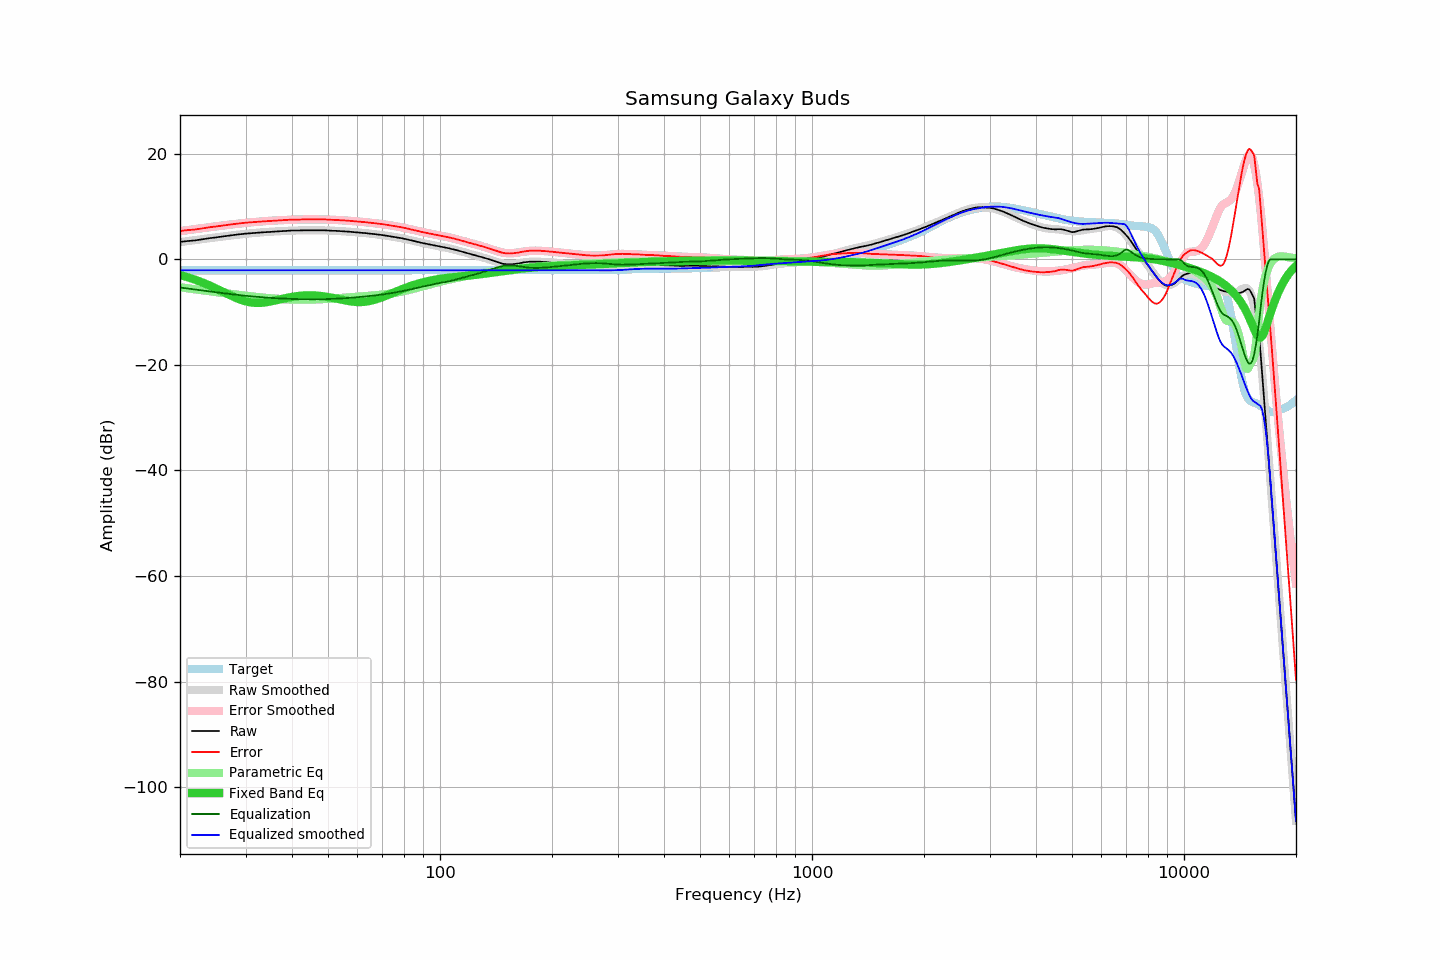

Values plotted in this chart, from the file beside it:
frequency, raw, error, smoothed, error_smoothed, equalization, parametric_eq, equalized_raw, equalized_smoothed, target
20, 3.31, 5.37, 3.26, 5.34, -5.34, -2.96, -2.03, -2.07, -2.07
21, 3.47, 5.53, 3.46, 5.54, -5.54, -3.40, -2.07, -2.07, -2.07
22, 3.59, 5.65, 3.65, 5.73, -5.73, -3.88, -2.14, -2.08, -2.07
23, 3.80, 5.86, 3.83, 5.91, -5.91, -4.40, -2.12, -2.08, -2.07
24, 4.01, 6.07, 4.01, 6.08, -6.08, -4.95, -2.08, -2.08, -2.07
25, 4.16, 6.22, 4.17, 6.24, -6.24, -5.52, -2.09, -2.08, -2.07
26, 4.33, 6.39, 4.32, 6.40, -6.40, -6.10, -2.07, -2.08, -2.07
27, 4.49, 6.55, 4.46, 6.54, -6.54, -6.66, -2.05, -2.08, -2.07
28, 4.63, 6.69, 4.59, 6.67, -6.67, -7.17, -2.04, -2.08, -2.07
29, 4.76, 6.82, 4.71, 6.79, -6.79, -7.61, -2.04, -2.08, -2.07
30, 4.87, 6.93, 4.83, 6.90, -6.90, -7.95, -2.04, -2.08, -2.07
31, 4.95, 7.01, 4.93, 7.00, -7.00, -8.16, -2.06, -2.07, -2.07
32, 5.02, 7.08, 5.02, 7.09, -7.09, -8.26, -2.08, -2.07, -2.07
33, 5.09, 7.15, 5.10, 7.17, -7.17, -8.24, -2.09, -2.07, -2.07
34, 5.15, 7.21, 5.17, 7.24, -7.24, -8.14, -2.10, -2.07, -2.07
35, 5.20, 7.26, 5.23, 7.30, -7.30, -7.99, -2.11, -2.07, -2.07
36, 5.28, 7.34, 5.28, 7.36, -7.36, -7.81, -2.08, -2.08, -2.07
37, 5.32, 7.38, 5.33, 7.40, -7.40, -7.61, -2.08, -2.08, -2.07
38, 5.37, 7.43, 5.36, 7.44, -7.44, -7.43, -2.07, -2.08, -2.07
39, 5.41, 7.47, 5.40, 7.48, -7.48, -7.26, -2.07, -2.08, -2.07
40, 5.46, 7.52, 5.43, 7.50, -7.50, -7.12, -2.05, -2.08, -2.07
41, 5.46, 7.52, 5.46, 7.53, -7.53, -7.00, -2.07, -2.07, -2.07
42, 5.47, 7.53, 5.48, 7.55, -7.55, -6.91, -2.08, -2.07, -2.07
43, 5.50, 7.56, 5.49, 7.56, -7.56, -6.86, -2.07, -2.07, -2.07
44, 5.50, 7.56, 5.50, 7.57, -7.57, -6.83, -2.07, -2.07, -2.07
45, 5.50, 7.56, 5.51, 7.57, -7.57, -6.83, -2.08, -2.07, -2.07
46, 5.50, 7.56, 5.50, 7.57, -7.57, -6.85, -2.08, -2.07, -2.07
47, 5.50, 7.56, 5.50, 7.57, -7.57, -6.89, -2.07, -2.07, -2.07
48, 5.50, 7.56, 5.49, 7.56, -7.56, -6.96, -2.06, -2.07, -2.07
49, 5.50, 7.56, 5.47, 7.54, -7.54, -7.05, -2.05, -2.07, -2.07
50, 5.46, 7.52, 5.45, 7.52, -7.52, -7.14, -2.07, -2.07, -2.07
51, 5.42, 7.48, 5.43, 7.50, -7.50, -7.25, -2.09, -2.07, -2.07
52, 5.41, 7.47, 5.41, 7.48, -7.48, -7.37, -2.07, -2.07, -2.07
53, 5.37, 7.43, 5.38, 7.45, -7.45, -7.49, -2.08, -2.07, -2.07
54, 5.35, 7.41, 5.34, 7.41, -7.41, -7.61, -2.07, -2.07, -2.07
55, 5.31, 7.37, 5.31, 7.38, -7.38, -7.73, -2.07, -2.07, -2.07
56, 5.28, 7.34, 5.27, 7.34, -7.34, -7.83, -2.07, -2.07, -2.07
57, 5.24, 7.30, 5.23, 7.30, -7.30, -7.92, -2.07, -2.07, -2.07
58, 5.20, 7.26, 5.19, 7.26, -7.26, -8.00, -2.07, -2.07, -2.07
59, 5.14, 7.20, 5.15, 7.22, -7.22, -8.05, -2.08, -2.07, -2.07
60, 5.10, 7.16, 5.10, 7.17, -7.17, -8.08, -2.08, -2.07, -2.07
61, 5.07, 7.13, 5.06, 7.13, -7.13, -8.09, -2.06, -2.07, -2.07
62, 5.01, 7.07, 5.01, 7.08, -7.08, -8.07, -2.08, -2.07, -2.07
63, 4.97, 7.03, 4.96, 7.03, -7.03, -8.03, -2.07, -2.07, -2.07
64, 4.91, 6.97, 4.91, 6.98, -6.98, -7.96, -2.08, -2.07, -2.07
65, 4.86, 6.92, 4.86, 6.93, -6.93, -7.87, -2.08, -2.07, -2.07
66, 4.82, 6.88, 4.81, 6.88, -6.88, -7.75, -2.06, -2.07, -2.07
67, 4.76, 6.82, 4.76, 6.83, -6.83, -7.63, -2.07, -2.07, -2.07
68, 4.71, 6.77, 4.70, 6.77, -6.77, -7.48, -2.07, -2.07, -2.07
69, 4.65, 6.71, 4.64, 6.71, -6.71, -7.33, -2.07, -2.07, -2.07
70, 4.60, 6.66, 4.58, 6.66, -6.66, -7.16, -2.06, -2.07, -2.07
71, 4.53, 6.59, 4.52, 6.60, -6.60, -7.00, -2.07, -2.07, -2.07
72, 4.47, 6.53, 4.46, 6.53, -6.53, -6.82, -2.07, -2.07, -2.07
73, 4.39, 6.45, 4.40, 6.47, -6.47, -6.65, -2.09, -2.07, -2.07
74, 4.32, 6.38, 4.34, 6.41, -6.41, -6.48, -2.09, -2.07, -2.07
75, 4.27, 6.33, 4.27, 6.34, -6.34, -6.31, -2.07, -2.07, -2.07
76, 4.20, 6.26, 4.20, 6.27, -6.27, -6.14, -2.07, -2.07, -2.07
77, 4.13, 6.19, 4.13, 6.20, -6.20, -5.97, -2.07, -2.07, -2.07
78, 4.08, 6.14, 4.05, 6.12, -6.12, -5.81, -2.05, -2.07, -2.07
79, 3.99, 6.05, 3.97, 6.04, -6.04, -5.66, -2.06, -2.07, -2.07
... 553 more rows
